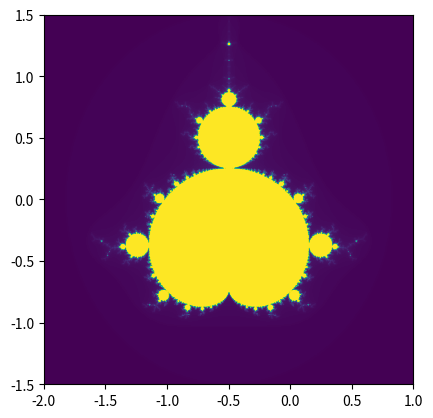

The matplotlib source for this figure:
import numpy as np
import matplotlib.pyplot as plt

def mandelbrot(c, max_iter):
    z = c
    for n in range(max_iter):
        if abs(z) > 2:
            return n
        z = z*z + c
    return max_iter

def generate_mandelbrot(width, height, x_min, x_max, y_min, y_max, max_iter):
    r1 = np.linspace(x_min, x_max, width)
    r2 = np.linspace(y_min, y_max, height)
    return (r1, r2, np.array([[mandelbrot(complex(r, i), max_iter) for r in r1] for i in r2]))

def plot_mandelbrot(width=800, height=800, x_min=-2.0, x_max=1.0, y_min=-1.5, y_max=1.5, max_iter=256):
    X, Y, Z = generate_mandelbrot(width, height, x_min, x_max, y_min, y_max, max_iter)
    plt.imshow(Z.T, cmap='viridis', extent=(x_min, x_max, y_min, y_max))
    plt.show()

plot_mandelbrot()
